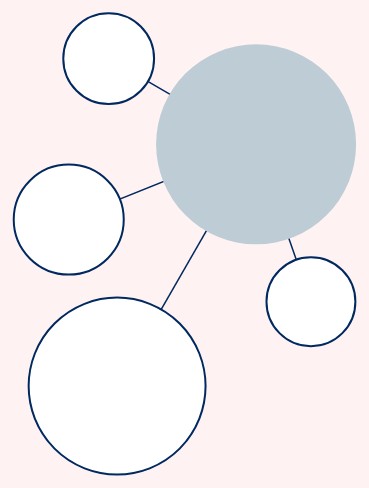
D3 v3 page, settled after 360 driven frames (6 s of simulated time); the page loaded 1 data file(s).



    var width = 800;
    var height = 600;
    var root;

    var force = d3.layout.force()
        .size([width, height])
        .on("tick", tick);

    var svg = d3.select("body").append("svg")
        .attr("width", width)
        .attr("height", height);

    var link = svg.selectAll(".link"),
        node = svg.selectAll(".node");

    d3.json("data.json", function(error, json) {
      if (error) throw error;
      root = json;
      update();
    });

    function update() {
      var nodes = flatten(root);
      var links = d3.layout.tree().links(nodes);
      var MinMaxNode = d3.extent(nodes, function(d) { return d.size; });
      var bubbleScale = d3.scale.linear().domain(MinMaxNode).range([width/18, height/6]);
      var linkScale = d3.scale.linear().domain(MinMaxNode).range([width/5,height/2]);

      // Restart the force layout.
      force
          .nodes(nodes)
          .links(links)
          .linkStrength(0.6)
          .friction(0.9)
          .linkDistance(function(d){ return linkScale(d.target.size); })
          .charge(-1500)
          .theta(0.1)
          .alpha(0.1)
          .start();

      // Update the links…
      link = link.data(links, function(d) { return d.target.id; });

      // Exit any old links.
      link.exit().remove();

      // Enter any new links.
      link.enter().insert("line")
          .attr("class", function(d){
            return d.source.name == "flare" ? "" : "link";
          })
          .attr("x1", function(d) { return d.source.x; })
          .attr("y1", function(d) { return d.source.y; })
          .attr("x2", function(d) { return d.target.x; })
          .attr("y2", function(d) { return d.target.y; });

      // Update the nodes…
      node = node.data(nodes, function(d) { return d.id; });

      // Exit any old nodes.
      node.exit().remove();

      // Enter any new nodes.

      node.enter().append("circle")
          .attr("class", function(d){
            return d.children || d._children ? "node" : "leaf";
          })
          .attr("cx", function(d) { return d.x; })
          .attr("cy", function(d) { return d.y; })
          .attr("r", function(d) { return bubbleScale(d.size); })
          .style("fill", color)
          .on("click", click)
          .call(force.drag);

    }

    //
    // centers all of the node and aligns them respectully
    //

    function tick() {
      link.attr("x1", function(d) { return d.source.x; })
          .attr("y1", function(d) { return d.source.y; })
          .attr("x2", function(d) { return d.target.x; })
          .attr("y2", function(d) { return d.target.y; });

      node.attr("cx", function(d) { return d.x; })
          .attr("cy", function(d) { return d.y; });
    }

    // Color leaf nodes orange, and packages white or blue.
    function color(d) {
      return d._children ? "#BECDD5" : d.children ? "#BECDD5" : "white";
    }

    // Toggle children on click.
    function click(d) {
      if (!d3.event.defaultPrevented) {
        if (d.children) {
          d._children = d.children;
          d.children = null;
        } else {
          d.children = d._children;
          d._children = null;
        }
        update();
      }
    }

    // Returns a list of all nodes under the root.
    function flatten(root) {
      var nodes = [], i = 0;

      function recurse(node) {
        if (node.children) node.children.forEach(recurse);
        if (!node.id) node.id = ++i;
        nodes.push(node);
      }

      recurse(root);
      return nodes;
    }




### data: data.json
{
 "name": "green",
 "size": 2626.0,
 "children": [
  {
   "name": "brown",
   "size": 0.5,
   "type": "leaf"
  },
  {
   "name": "orange",
   "size": 45,
   "type": "leaf"
  },
  {
   "name": "orange",
   "size": 500,
   "type": "leaf"
  },
  {
   "name": "red",
   "size": 2080,
   "type": "leaf"
  }
 ]
}